The GitHub repository JohnJCaicedo/Fotos contains a labelled image folder "dataset" with 2 categories: buenas, defectuosas. Examples follow, each with its label.

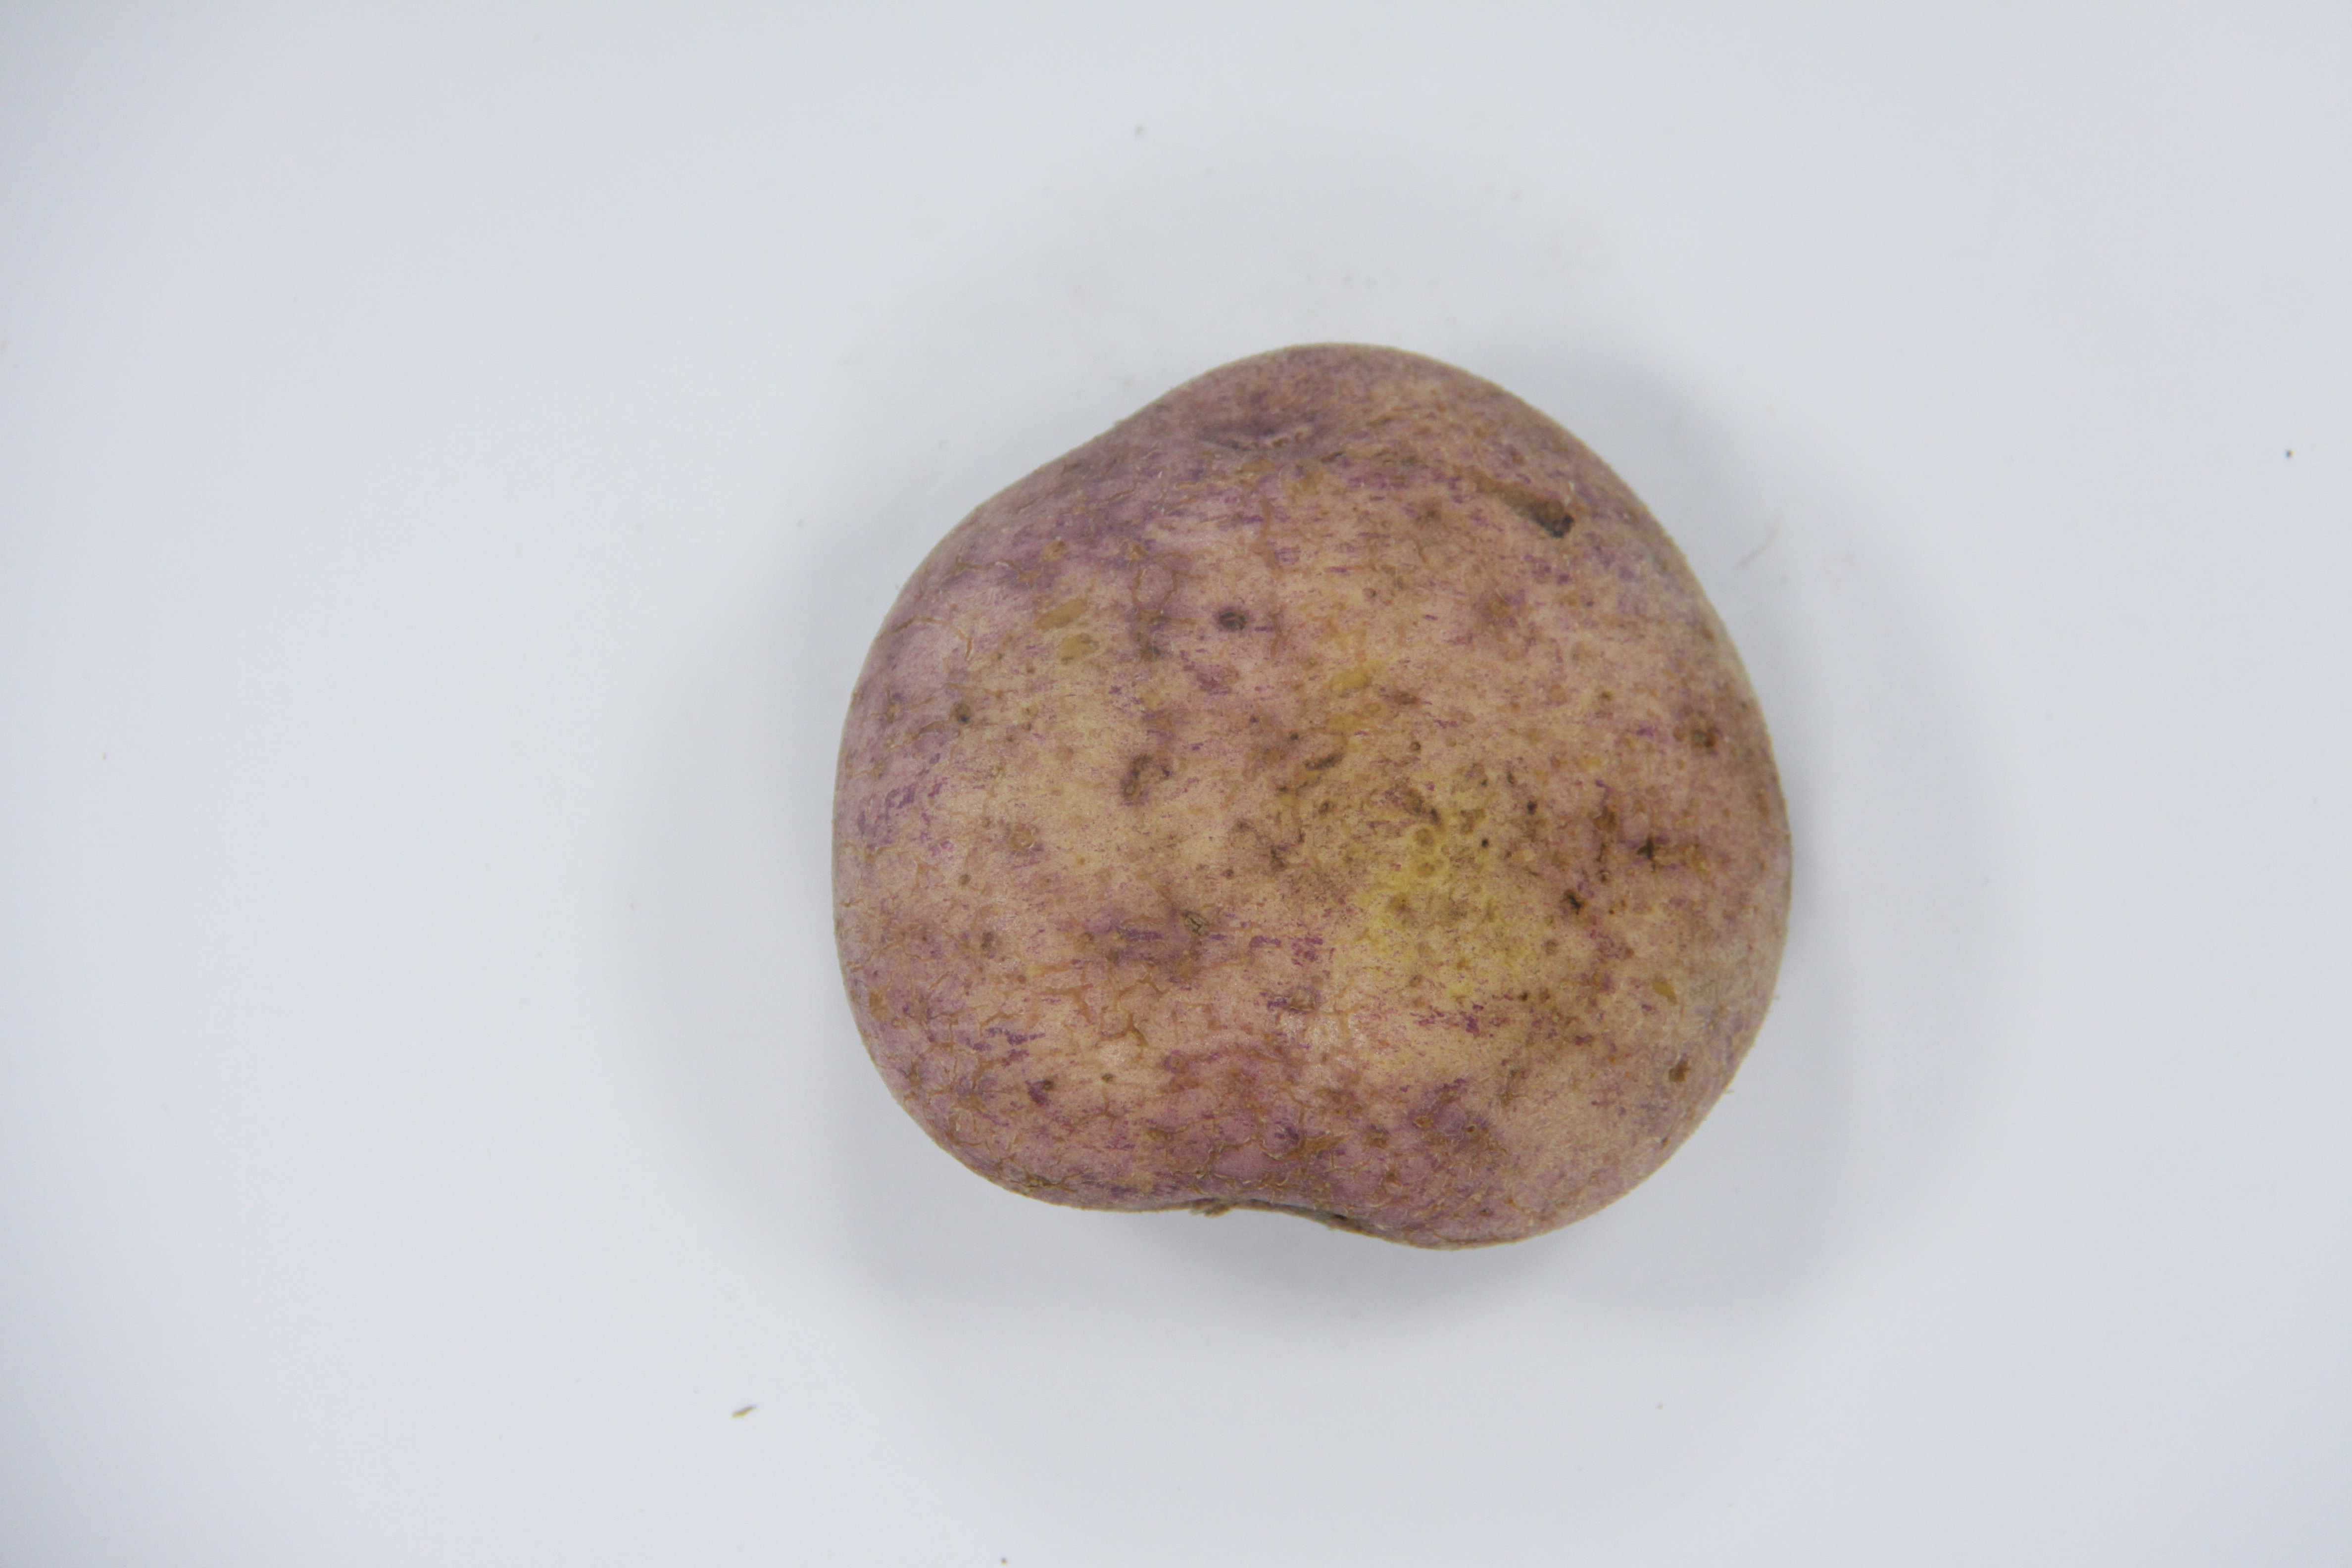
Label: buenas

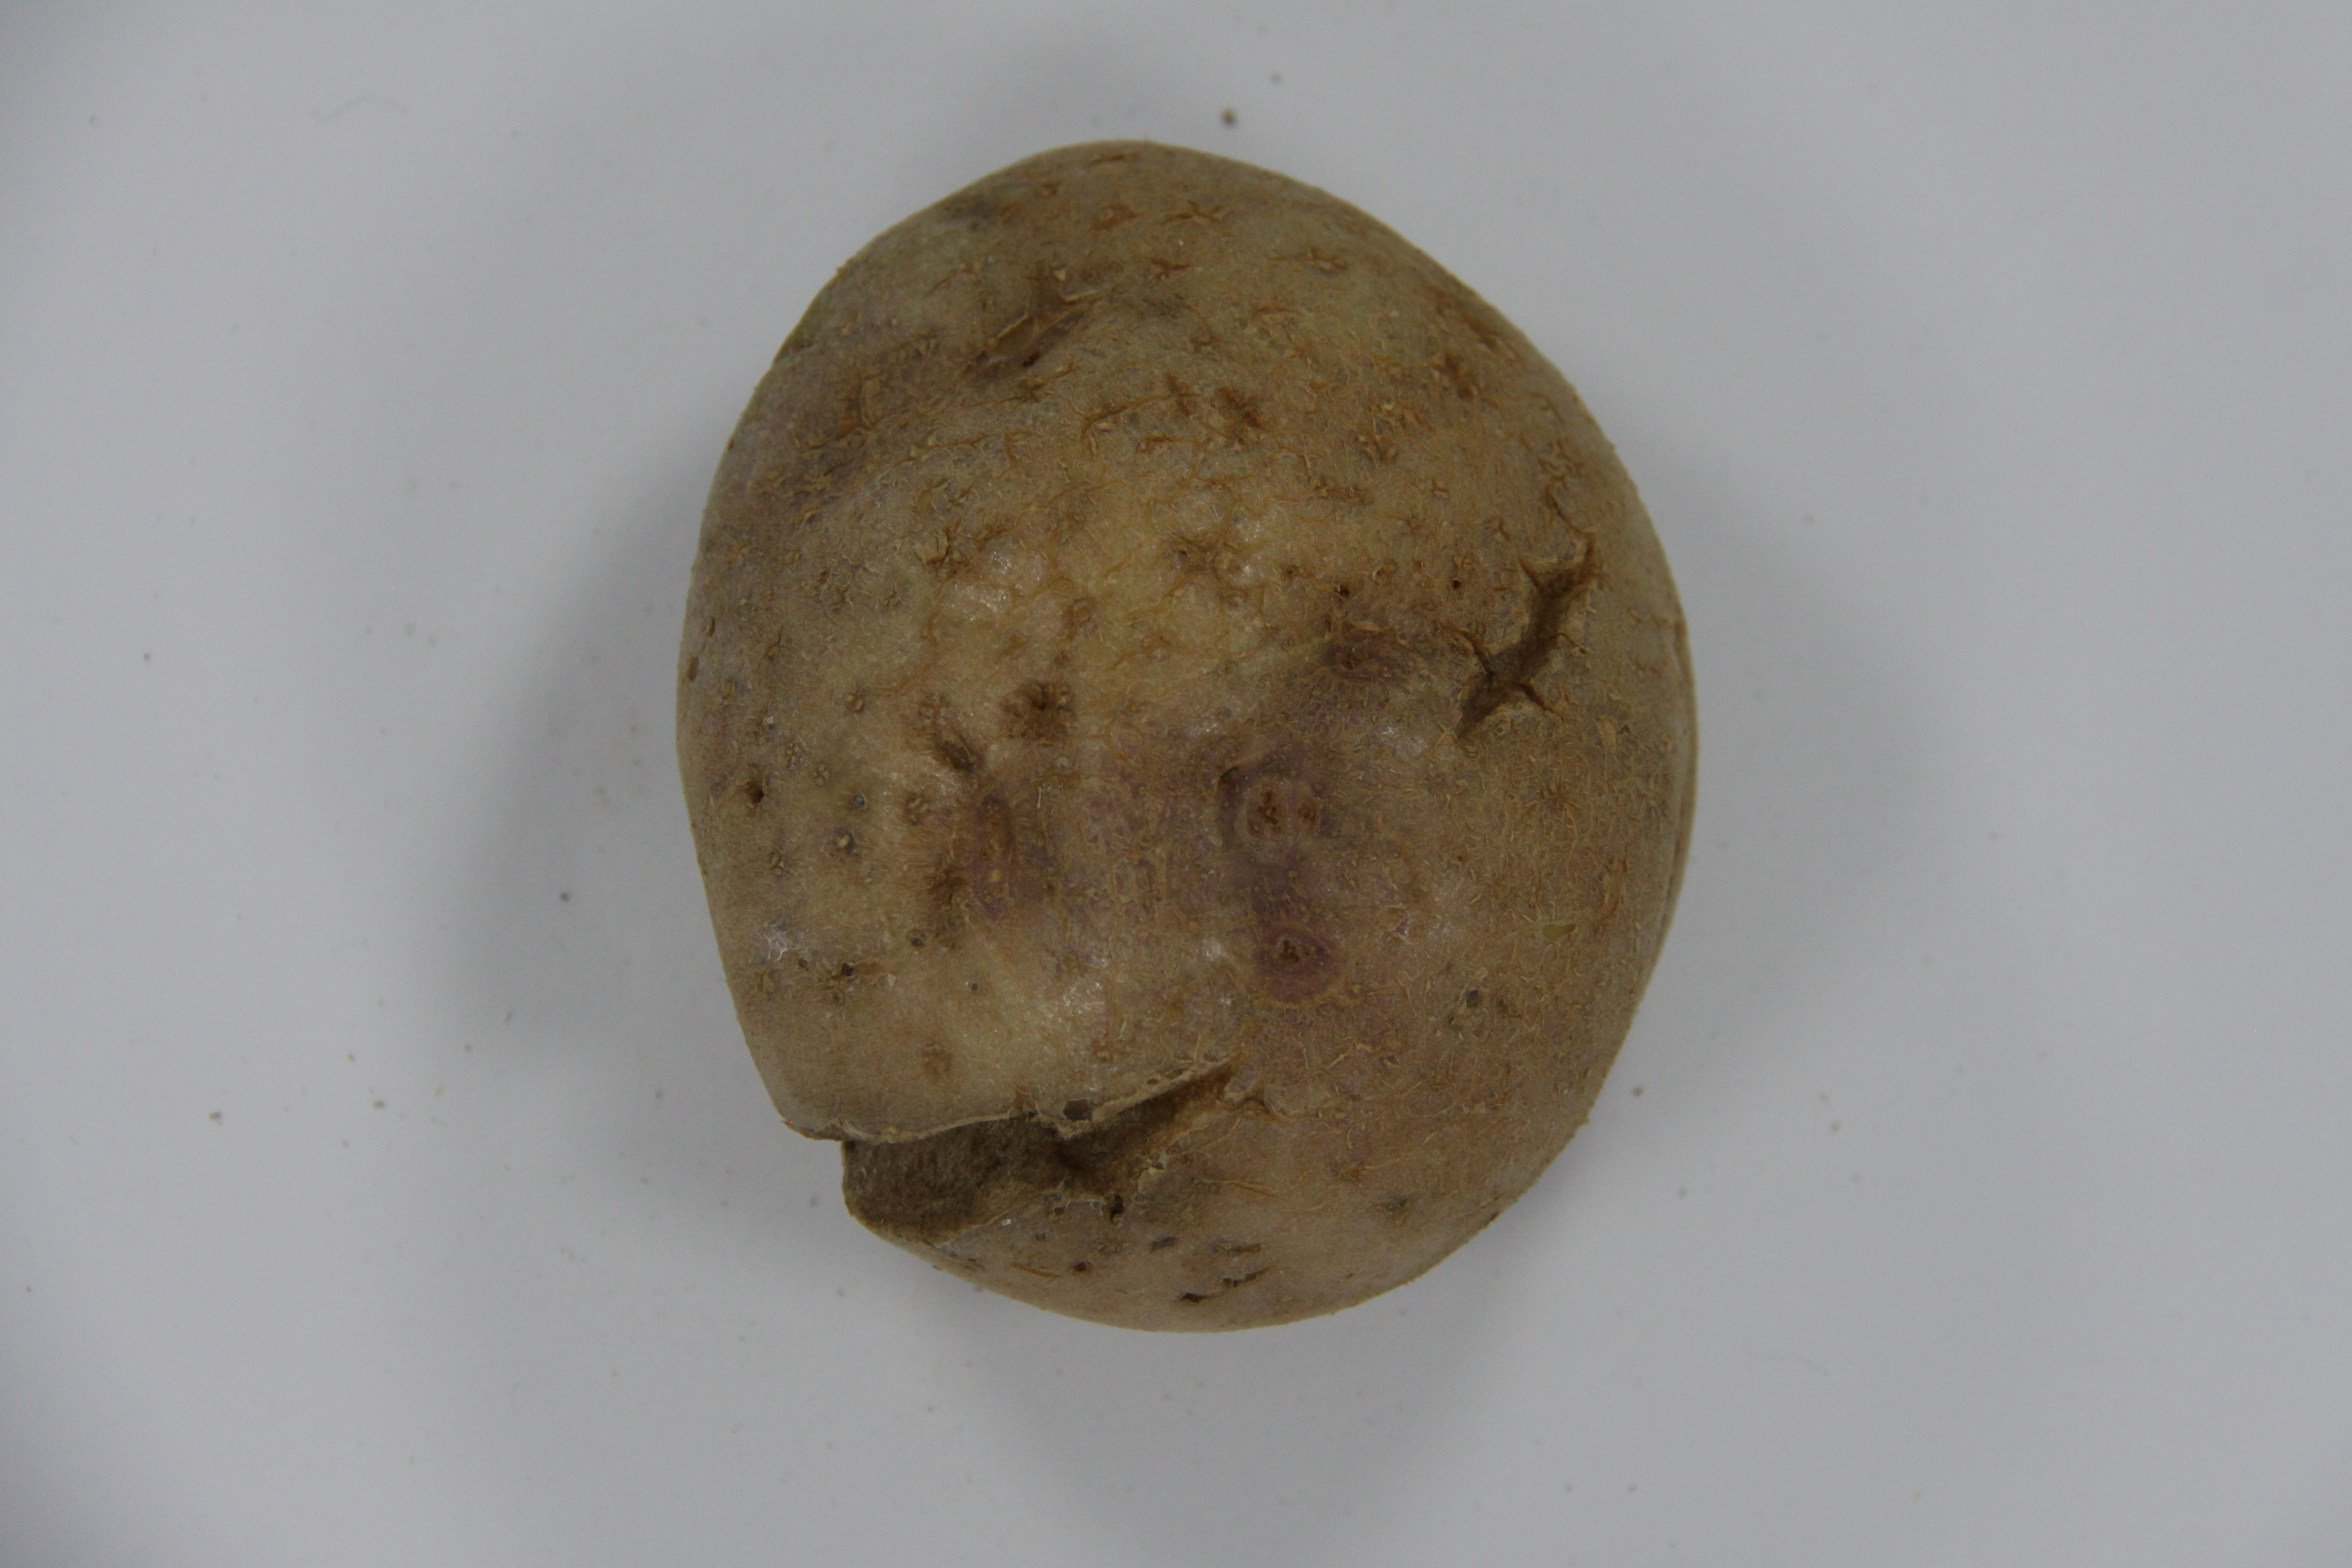
Label: defectuosas

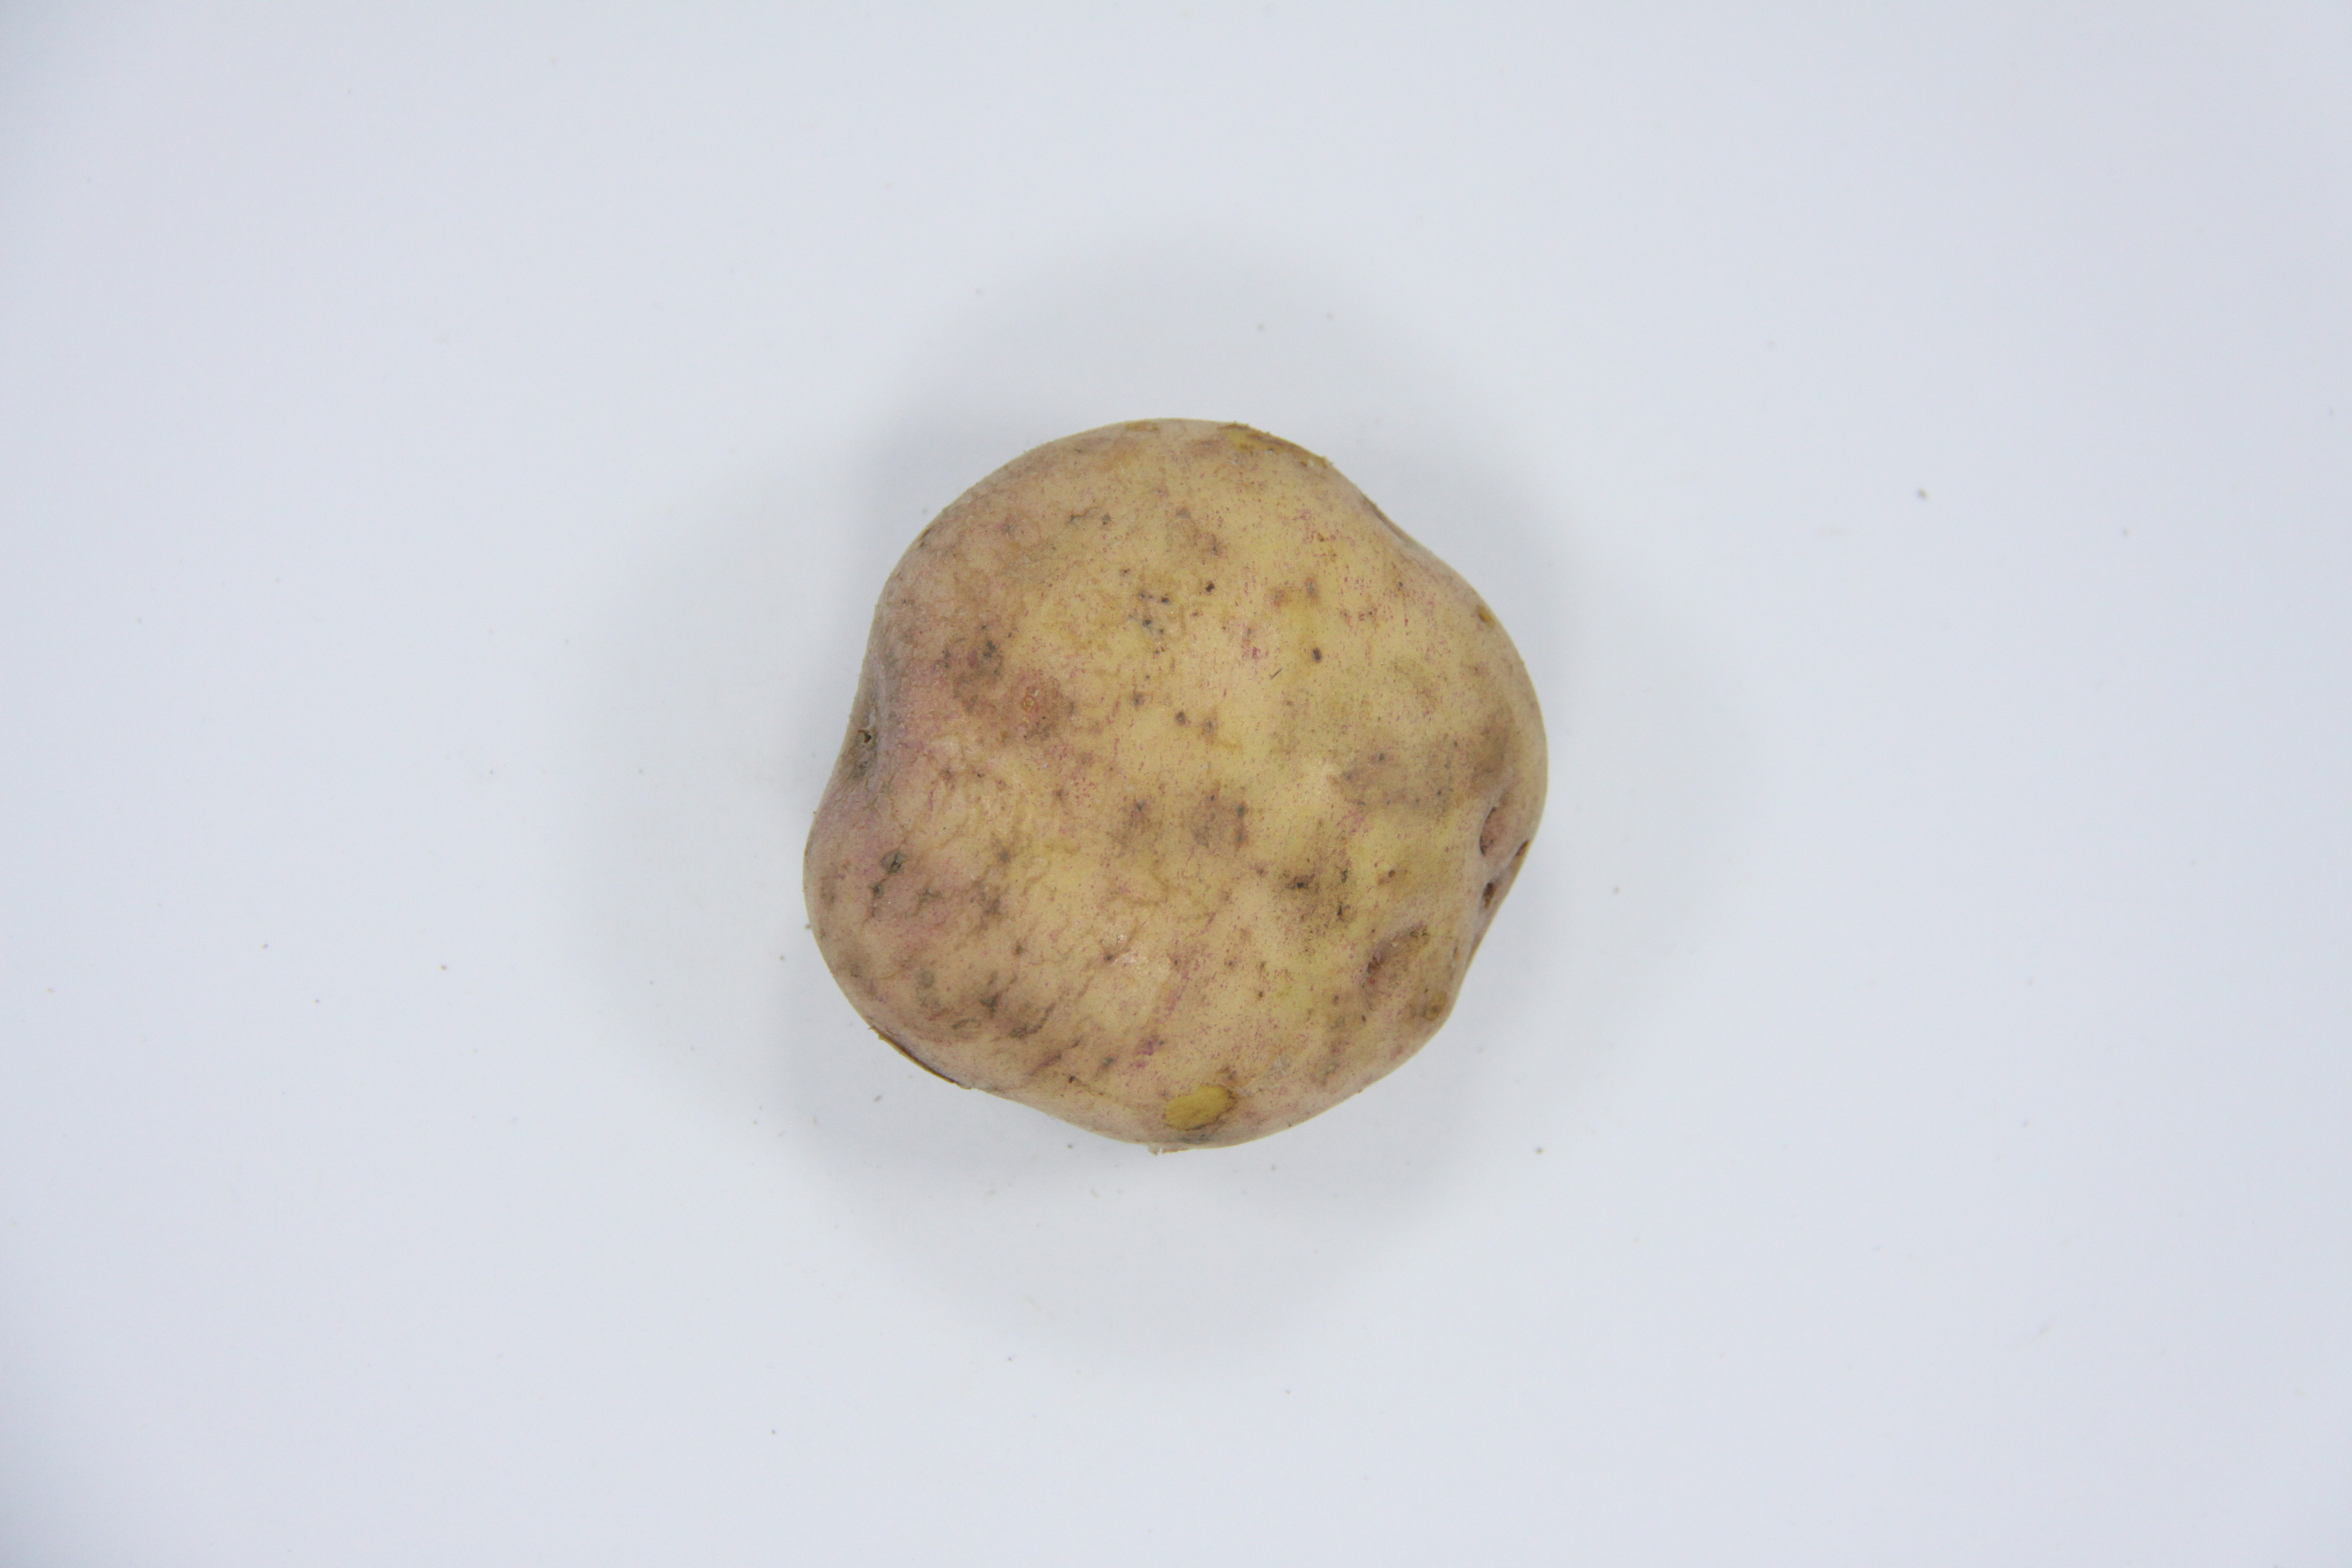
Label: buenas

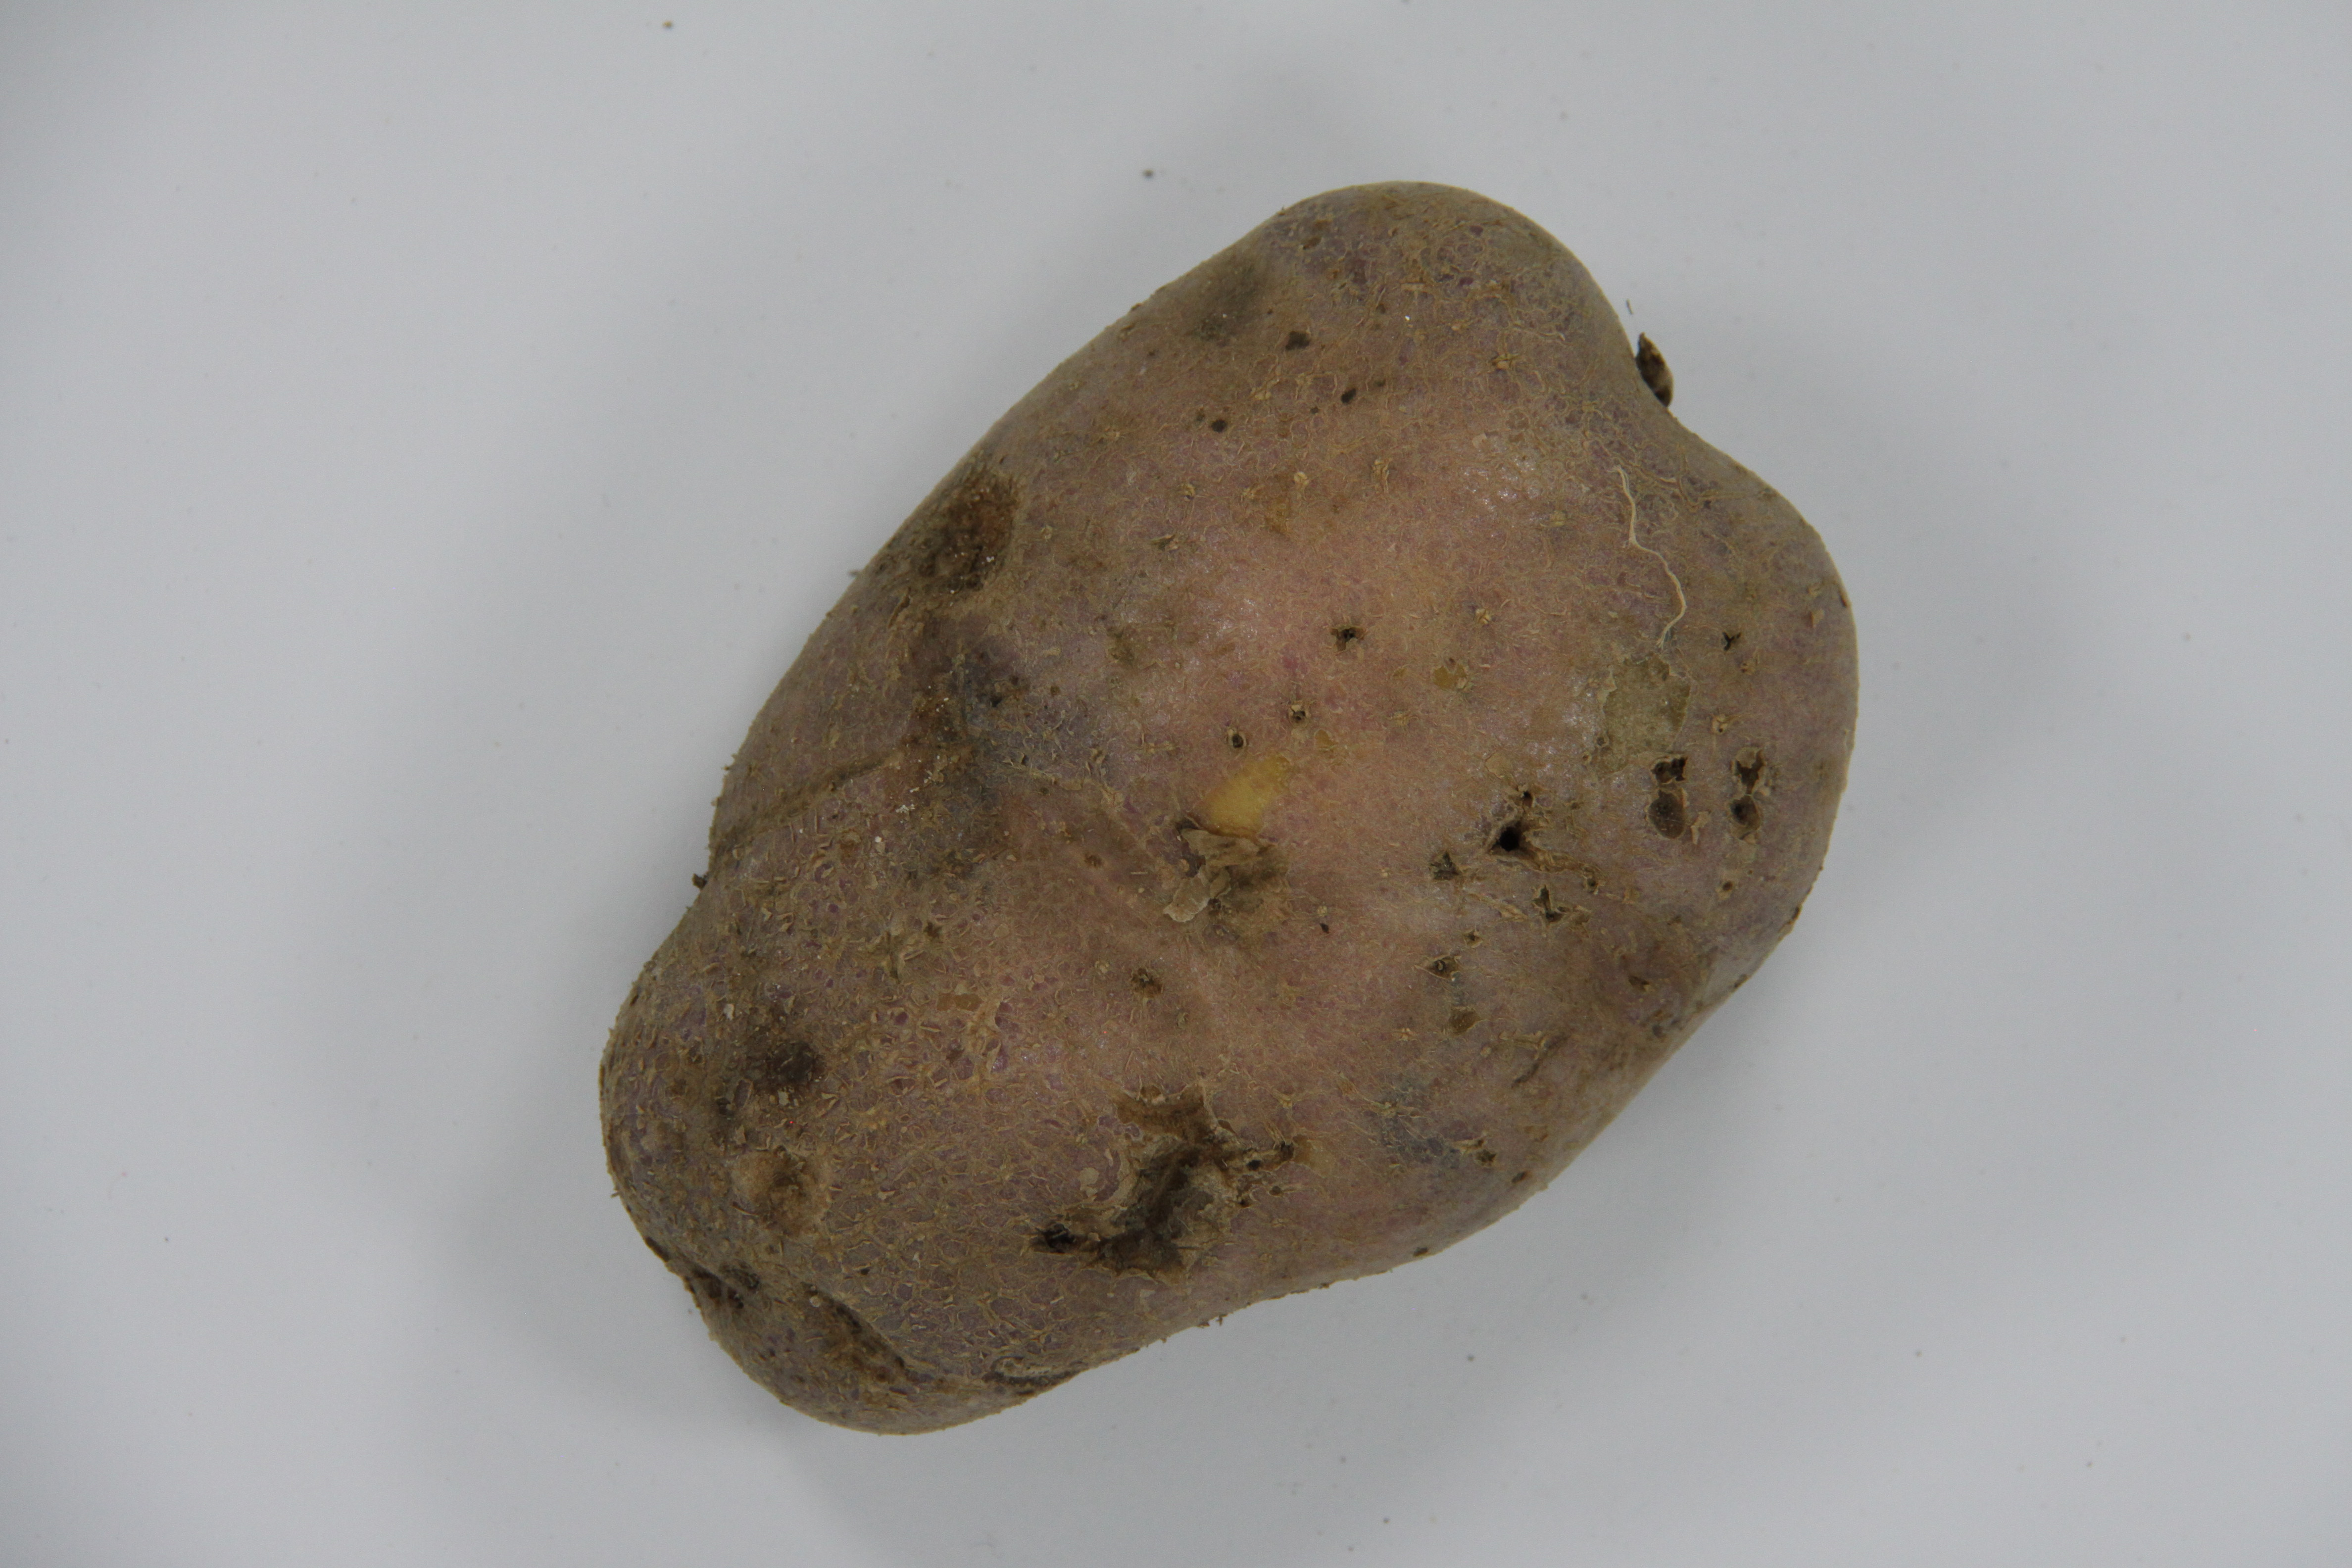
Label: defectuosas

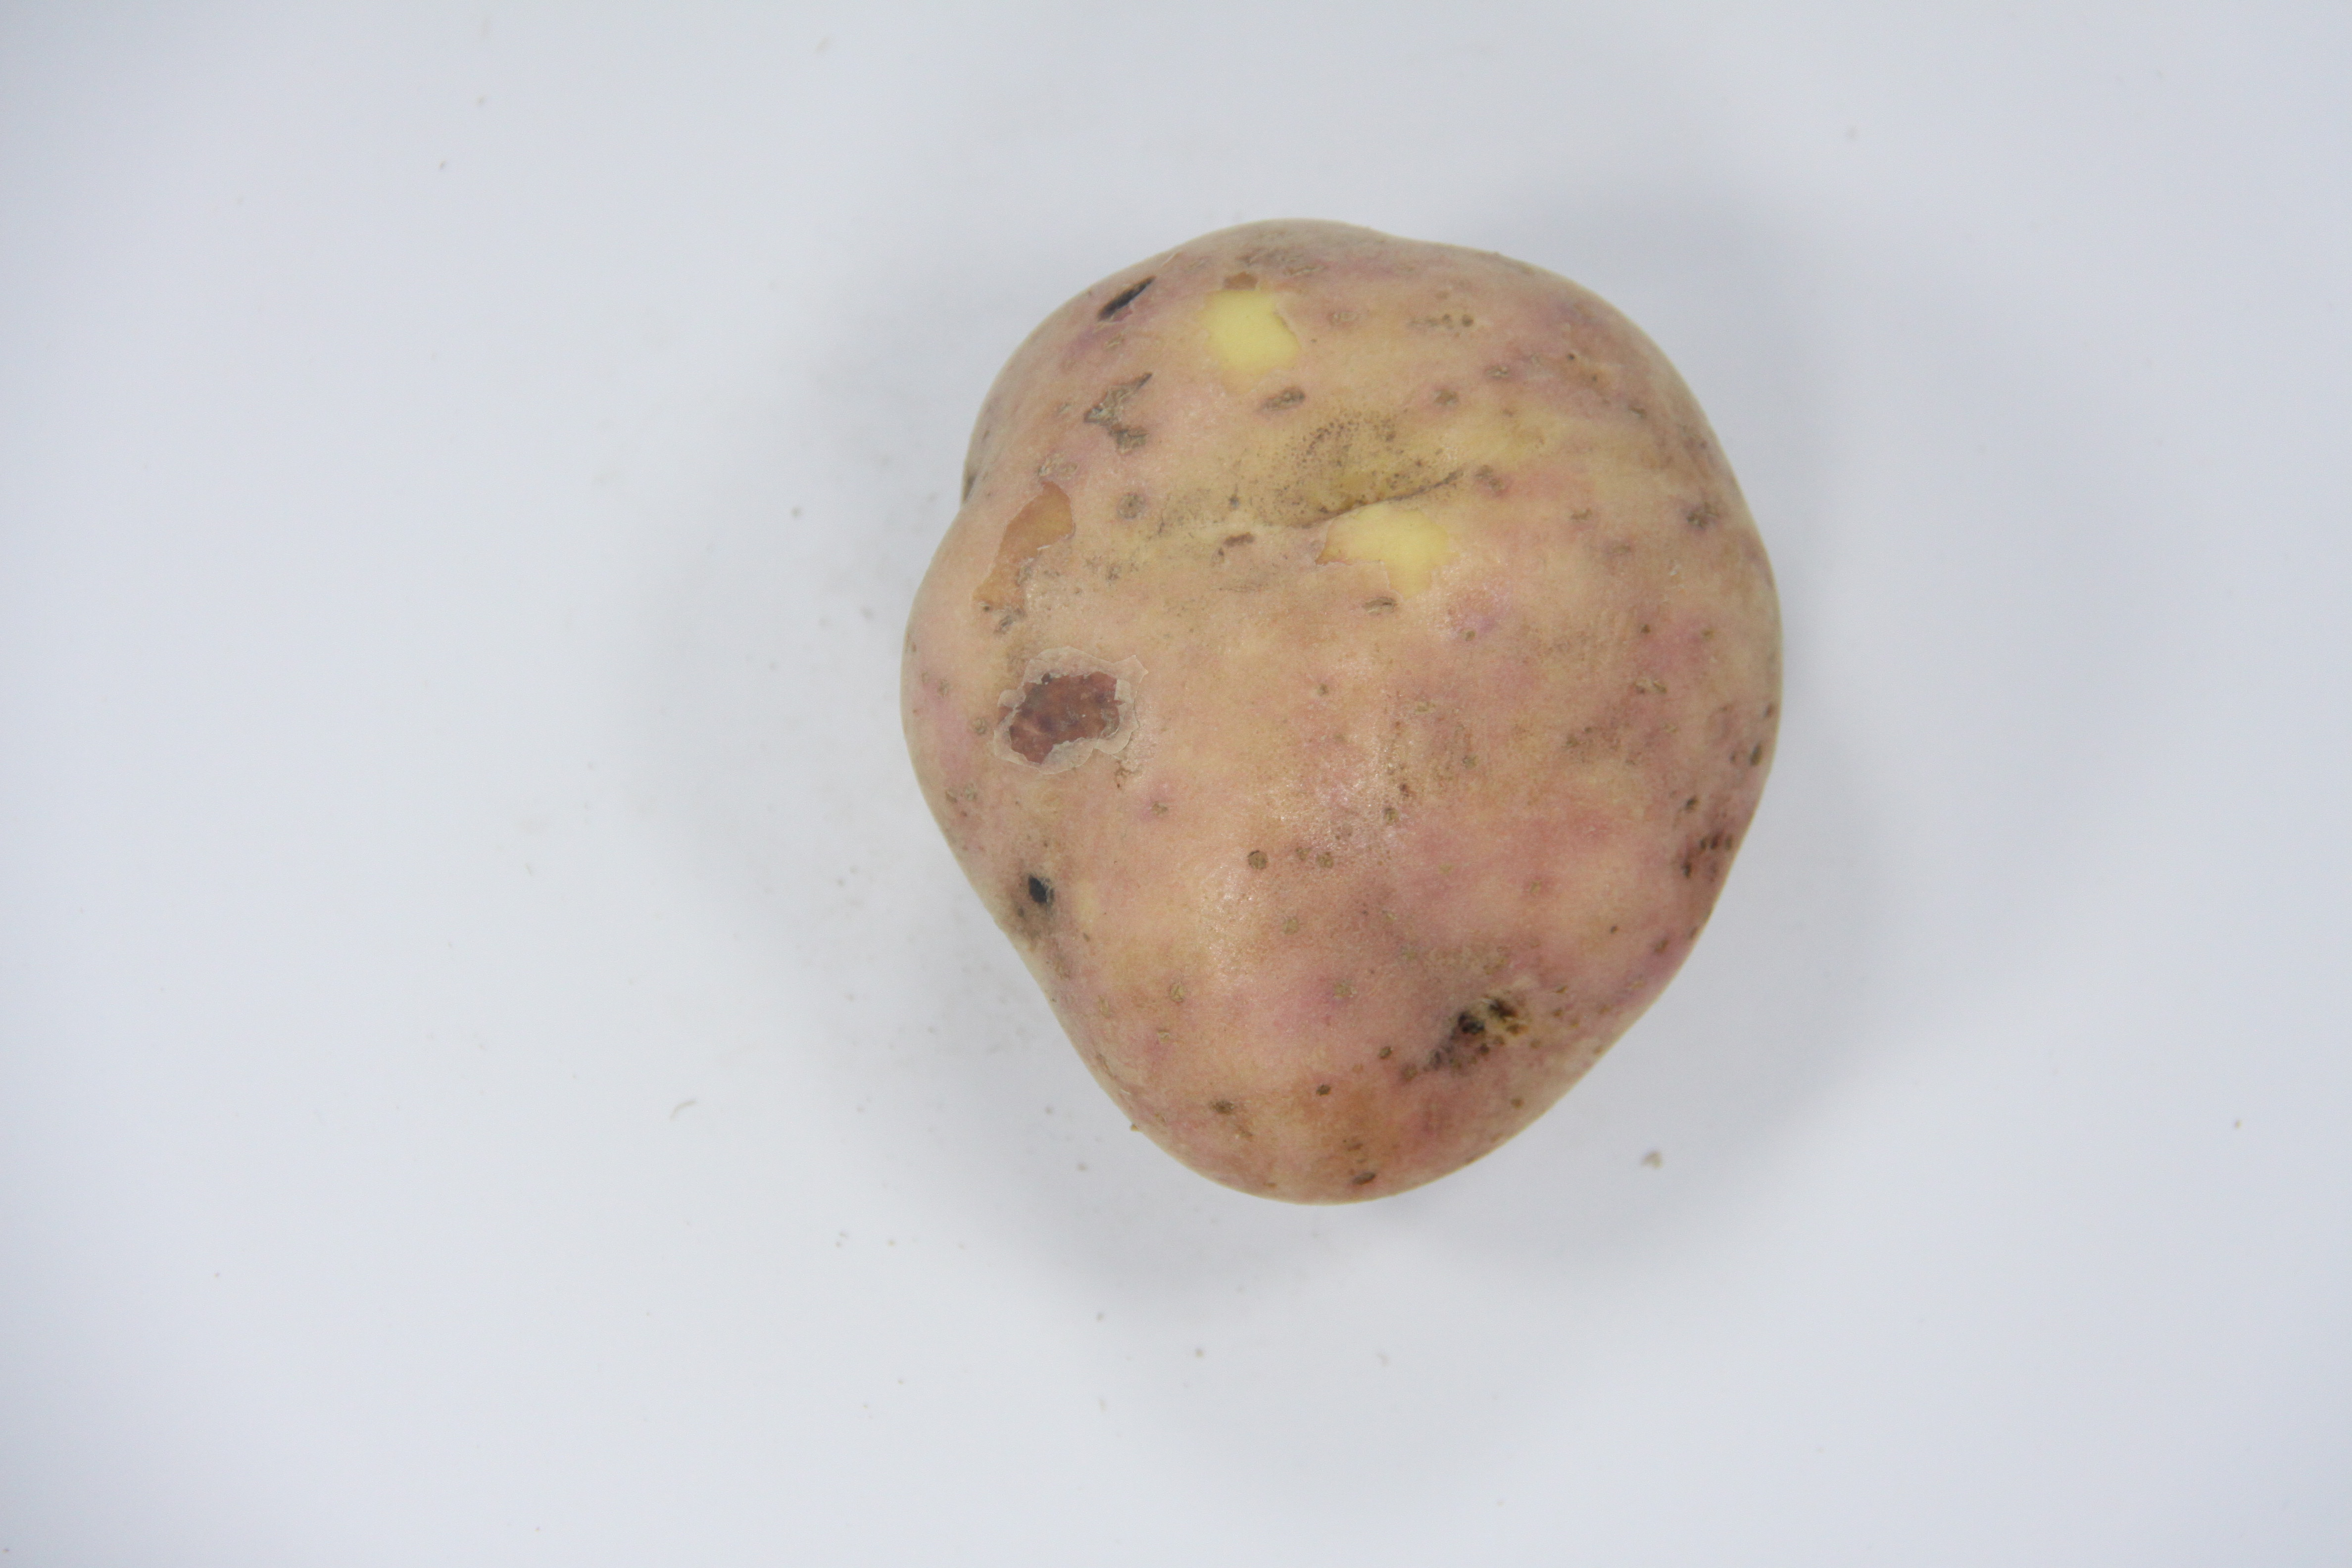
Label: buenas

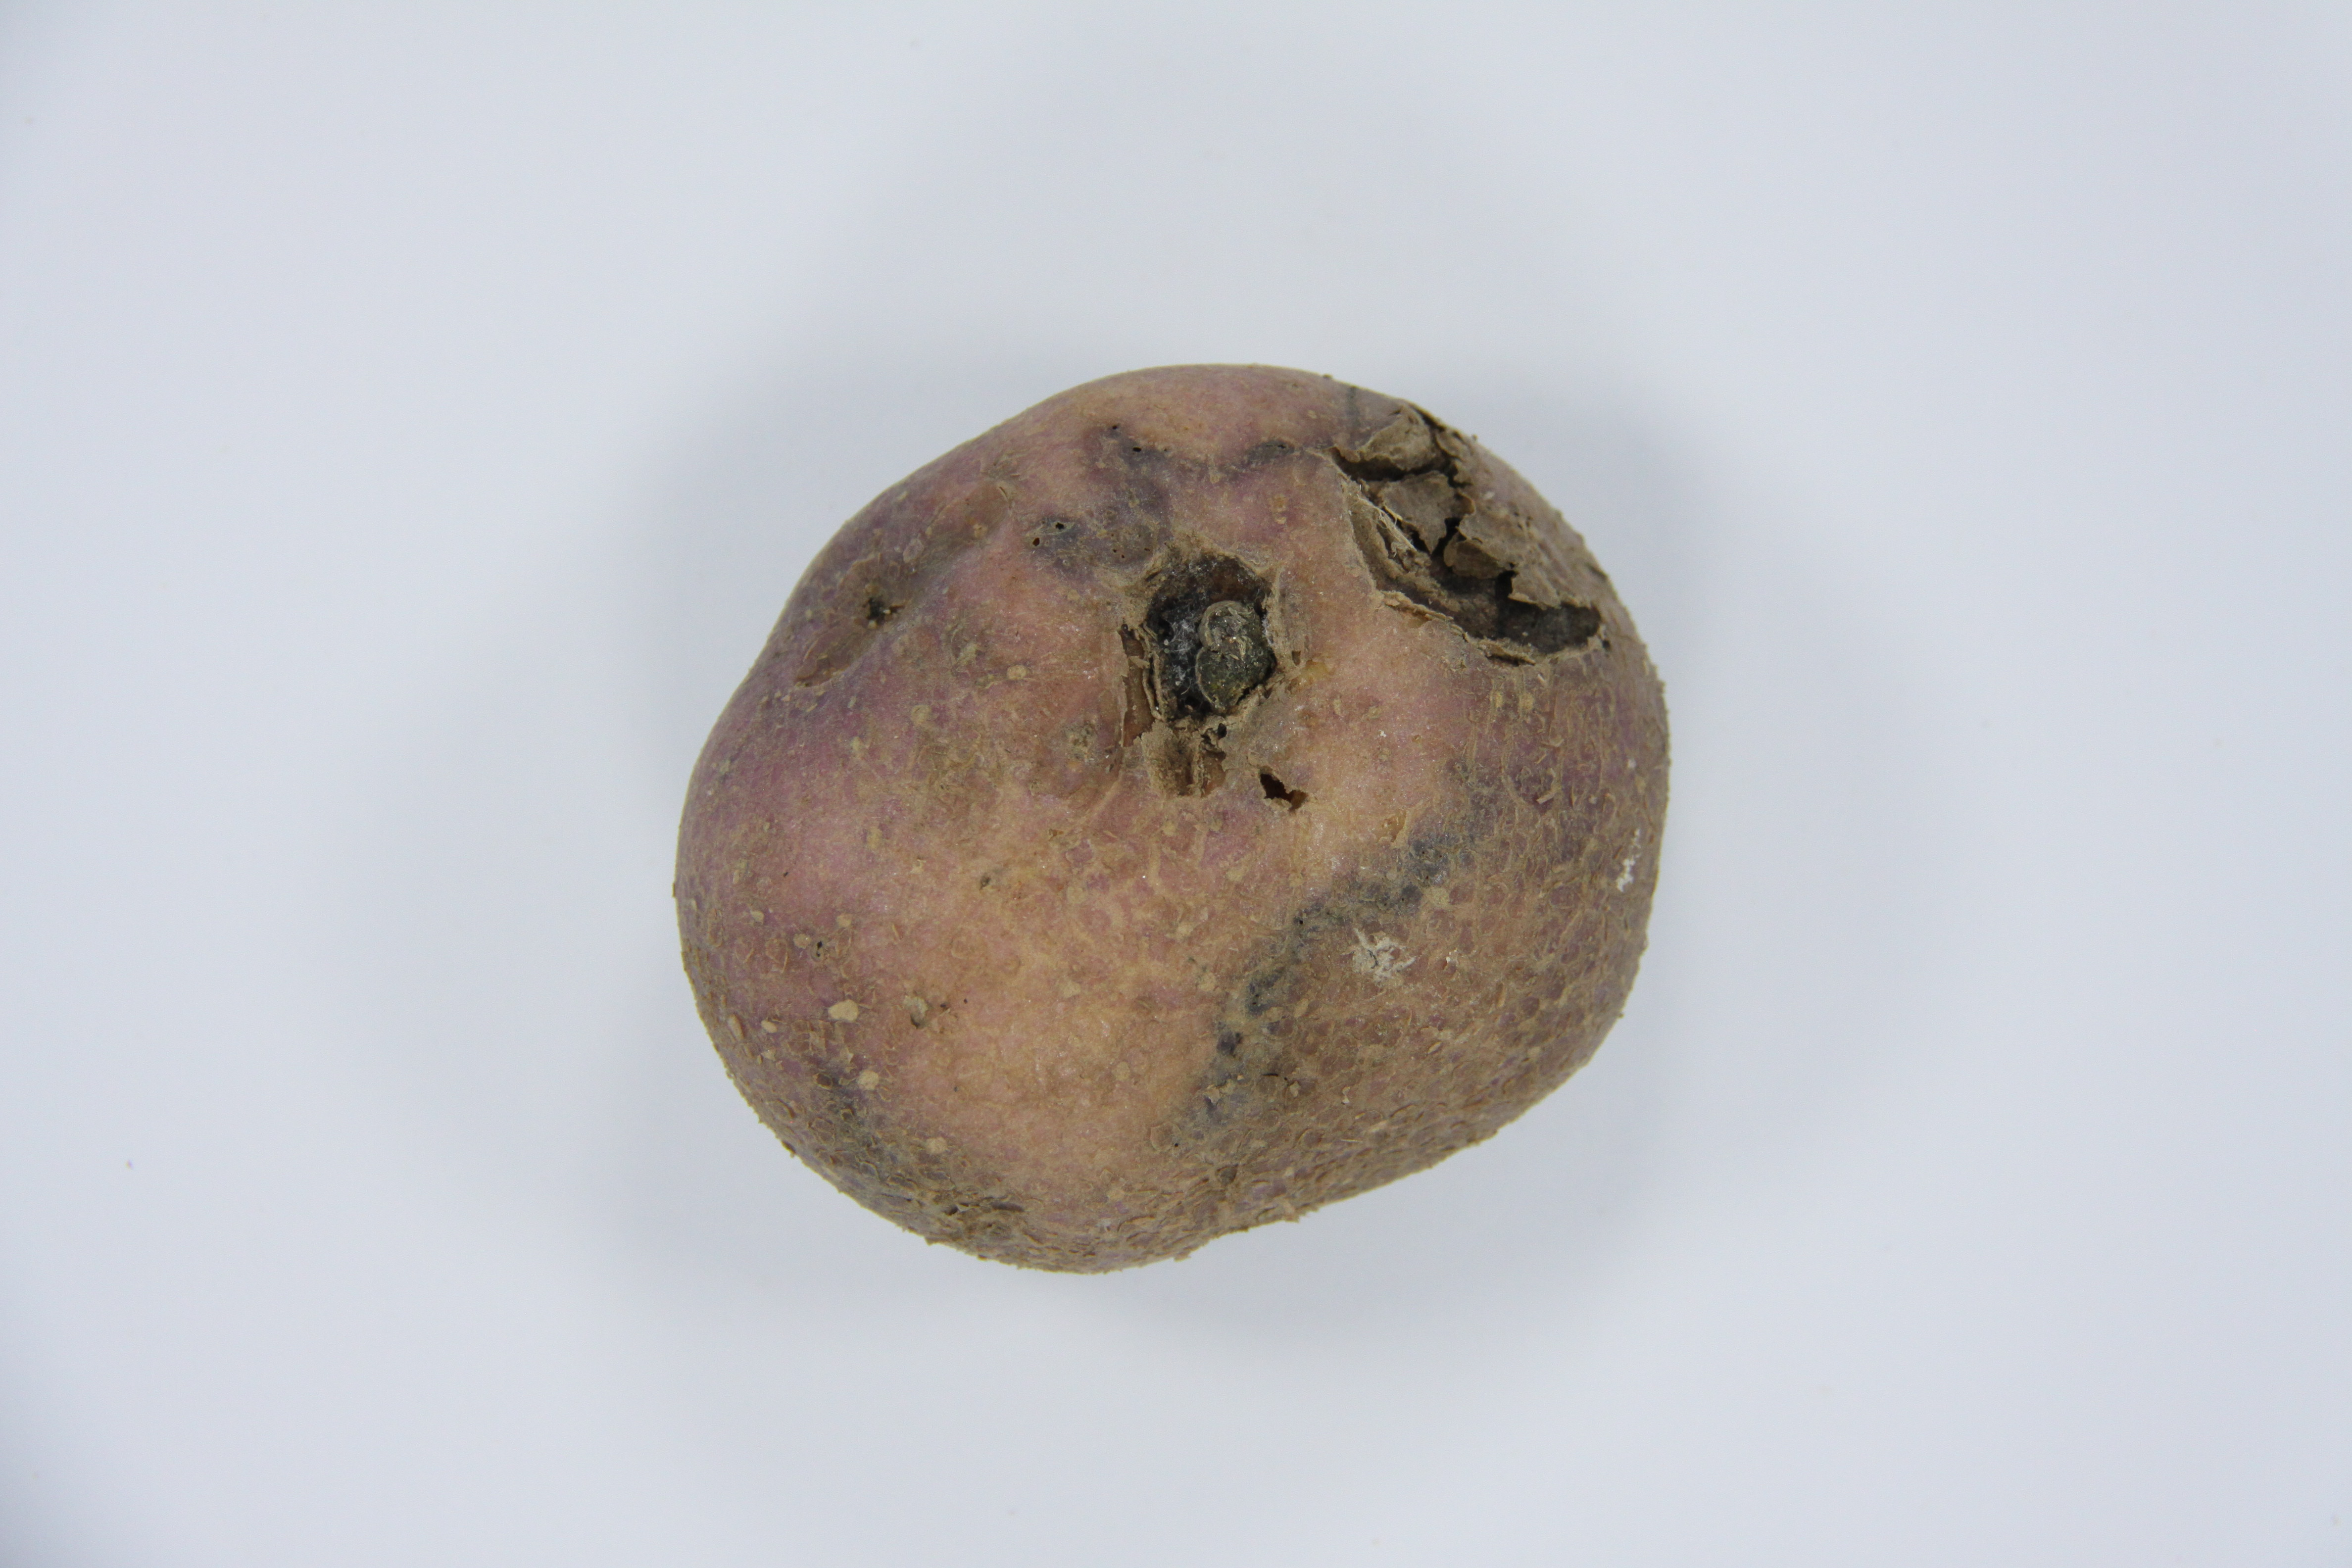
Label: defectuosas
